Run: headless pygame with SDL's dummy video driver; simulated clock (each Clock.tick advances the game by its frame time, no real sleeping); random seed 0; keys injected as events and as key.get_pressed() state; no mouse input.
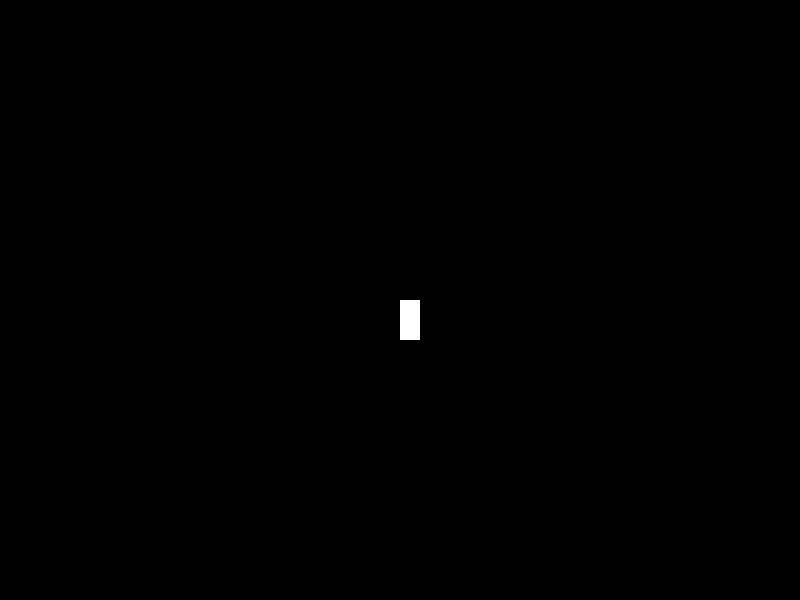
Frame 1 of 4 · flips 1–60 · no input
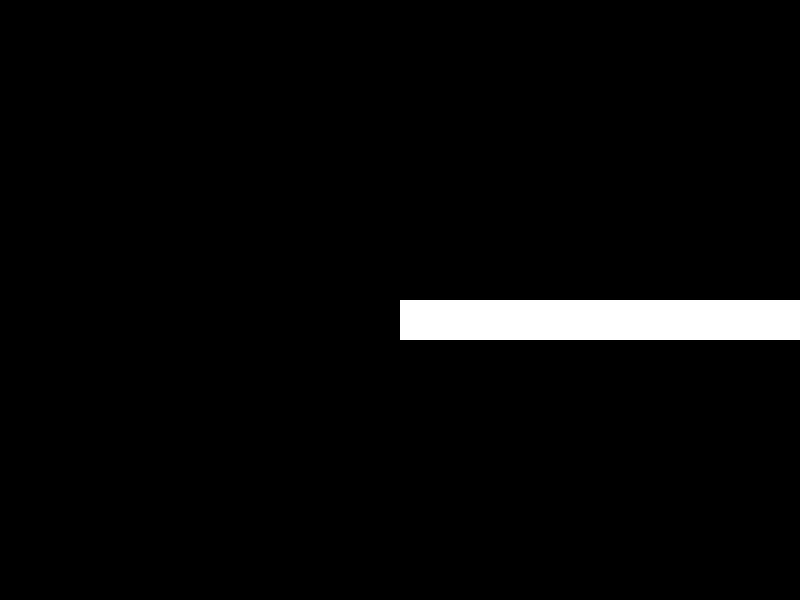
Frame 2 of 4 · flips 61–180 · tapped SPACE, RETURN · held RIGHT (→), D
Frame 3 of 4 · flips 181–300 · held DOWN (↓), S · screen unchanged from frame 2, image omitted
Frame 4 of 4 · flips 301–420 · held LEFT (←), A, UP (↑), W · screen unchanged from frame 3, image omitted

The pygame program that drew these frames:

import pygame
# setas do teclado + tecla pressionada
from pygame.locals import K_UP, K_DOWN, K_RIGHT, K_LEFT, KEYDOWN
screen = pygame.display.set_mode([800,600])
clock = pygame.time.Clock()

if __name__ == "__main__":
    
    pygame.init()

    running = True

    rect_x = 400
    rect_y = 300

    while running:

        for event in pygame.event.get():
            if event.type == pygame.QUIT:
                running = False

        # função para executar comandos
        # enquanto alguma tecla estiver pressionada
        keys = pygame.key.get_pressed()
        if keys[K_UP]:
            rect_y -= 5
        elif keys[K_DOWN]:
            rect_y += 5
        elif keys[K_LEFT]:
            rect_x -= 5
        elif keys[K_RIGHT]:
            rect_x += 5

        pygame.draw.rect(screen, (255,255,255), rect=(rect_x, rect_y, 20, 40))

        clock.tick(30)
        pygame.display.flip()
    
    pygame.quit()
